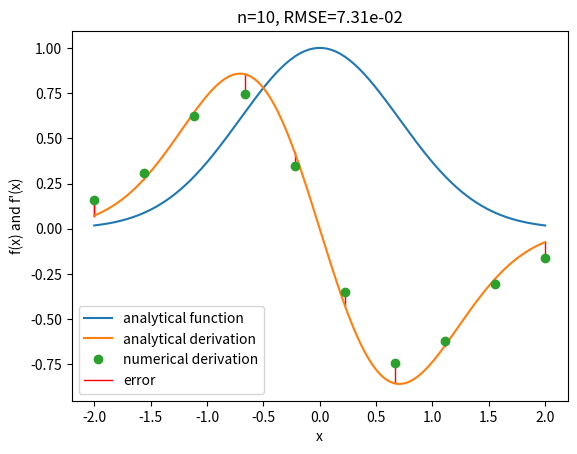

Generate this figure with matplotlib:
import matplotlib.pyplot as plt
import numpy as np

############################
##### change parameters here

# define number of discretization points
# default: 10
n = 10

# define the evaluation interval, x in [-L, L]
# default: 2
L = 2

##### stop changing, unless on purpose
######################################


##### DEFINITIONS
# define analytical function
def func(x): return np.exp(-x**2)

# define analytical derivation
def deri(x): return -2. * x * np.exp(-x**2)

x = np.linspace(-L,L,n)
dx = x[1] - x[0]
y = func(x)

yp = np.zeros_like(y)


##### COMPUTE DERIVATIVE
# handling of bulk grid points
for i in range(1, len(yp) - 1):
    # yp[i] = (y[i+1] - y[i]) / dx
    yp[i] = (y[i+1] - y[i-1]) / (2*dx)

# left boundary
yp[0] = (y[1] - y[0]) / dx

# right boundary
yp[-1] = (y[-1] - y[-2]) / dx


##### COMPUTE ERROR

an_yp = deri(x)

RMSE = np.sqrt(np.sum((yp-an_yp)**2) / n)

print("RMSE: {}".format(RMSE))

##### PLOTTING

# define 'analytical' function and derivation for plotting only
an_x = np.linspace(-L,L,1000)
an_y = func(an_x)
an_yp = deri(an_x)

## plot soluton and analytical functions
plt.plot(an_x, an_y, label='analytical function')
plt.plot(an_x, an_yp, label='analytical derivation')
plt.plot(x, yp, 'o', label='numerical derivation')


## plot difference lines
plt.plot([x[0],x[0]], [yp[0], deri(x[0])], color='red', alpha=1.0, linewidth=1, zorder=1, label="error")
for i in range(n):
    plt.plot([x[i],x[i]], [yp[i], deri(x[i])], color='red', alpha=1.0, linewidth=1, zorder=1)

plt.xlabel("x")
plt.ylabel("f(x) and f'(x)")

plt.legend()

plt.title("n={}, RMSE={:8.2e}".format(n, RMSE))
# plt.savefig("02_derivative.pdf")
plt.show()
